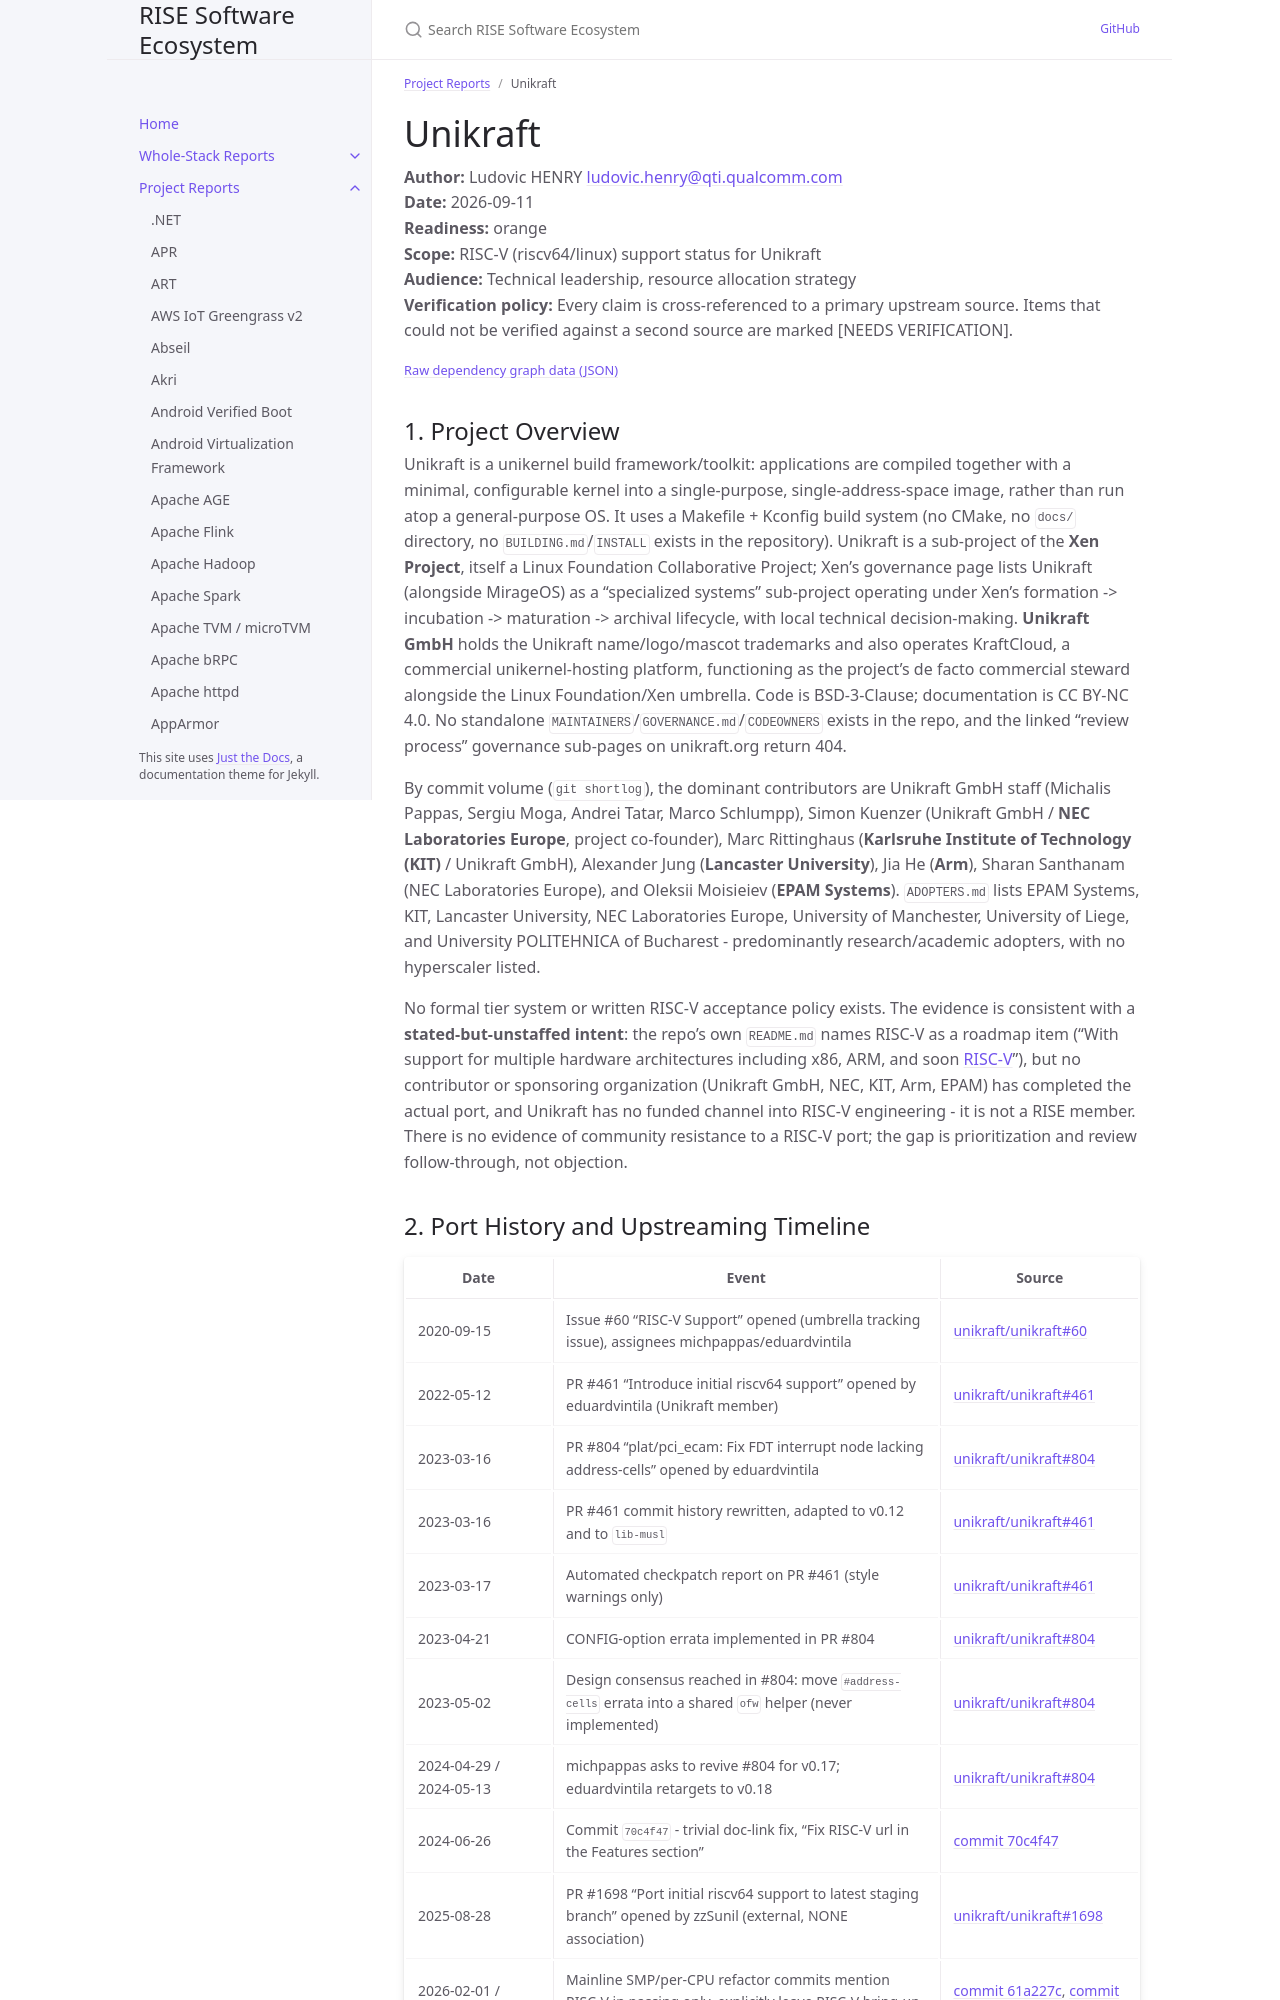

repository: riseproject-dev/sw-ecosystem · page: project-reports/unikraft.html · generator: jekyll

---
title: Unikraft
parent: Project Reports
color: orange
dependencies:
  - name: GCC
    relation: build-dependency
    criticality: critical
  - name: GNU binutils
    relation: build-dependency
    criticality: critical
  - name: QEMU
    relation: test-dependency
    criticality: critical
  - name: musl
    relation: runtime-dependency
    criticality: critical
  - name: Newlib
    relation: runtime-dependency
    criticality: critical
  - name: OpenSBI
    relation: runtime-dependency
    criticality: critical
---

# Unikraft

**Author:** Ludovic HENRY <ludovic.henry@qti.qualcomm.com><br/>
**Date:** 2026-09-11<br/>
**Readiness:** orange<br/>
**Scope:** RISC-V (riscv64/linux) support status for Unikraft<br/>
**Audience:** Technical leadership, resource allocation strategy<br/>
**Verification policy:** Every claim is cross-referenced to a primary upstream source. Items that could not be verified against a second source are marked [NEEDS VERIFICATION].<br/>

{% include dependency-graph.html slug="dependencies" subset="unikraft" %}

## 1. Project Overview

Unikraft is a unikernel build framework/toolkit: applications are compiled together with a minimal, configurable kernel into a single-purpose, single-address-space image, rather than run atop a general-purpose OS. It uses a Makefile + Kconfig build system (no CMake, no `docs/` directory, no `BUILDING.md`/`INSTALL` exists in the repository). Unikraft is a sub-project of the **Xen Project**, itself a Linux Foundation Collaborative Project; Xen's governance page lists Unikraft (alongside MirageOS) as a "specialized systems" sub-project operating under Xen's formation -> incubation -> maturation -> archival lifecycle, with local technical decision-making. **Unikraft GmbH** holds the Unikraft name/logo/mascot trademarks and also operates KraftCloud, a commercial unikernel-hosting platform, functioning as the project's de facto commercial steward alongside the Linux Foundation/Xen umbrella. Code is BSD-3-Clause; documentation is CC BY-NC 4.0. No standalone `MAINTAINERS`/`GOVERNANCE.md`/`CODEOWNERS` exists in the repo, and the linked "review process" governance sub-pages on unikraft.org return 404.

By commit volume (`git shortlog`), the dominant contributors are Unikraft GmbH staff (Michalis Pappas, Sergiu Moga, Andrei Tatar, Marco Schlumpp), Simon Kuenzer (Unikraft GmbH / **NEC Laboratories Europe**, project co-founder), Marc Rittinghaus (**Karlsruhe Institute of Technology (KIT)** / Unikraft GmbH), Alexander Jung (**Lancaster University**), Jia He (**Arm**), Sharan Santhanam (NEC Laboratories Europe), and Oleksii Moisieiev (**EPAM Systems**). `ADOPTERS.md` lists EPAM Systems, KIT, Lancaster University, NEC Laboratories Europe, University of Manchester, University of Liege, and University POLITEHNICA of Bucharest - predominantly research/academic adopters, with no hyperscaler listed.

No formal tier system or written RISC-V acceptance policy exists. The evidence is consistent with a **stated-but-unstaffed intent**: the repo's own `README.md` names RISC-V as a roadmap item ("With support for multiple hardware architectures including x86, ARM, and soon [RISC-V](https://riscv.org/)"), but no contributor or sponsoring organization (Unikraft GmbH, NEC, KIT, Arm, EPAM) has completed the actual port, and Unikraft has no funded channel into RISC-V engineering - it is not a RISE member. There is no evidence of community resistance to a RISC-V port; the gap is prioritization and review follow-through, not objection.
